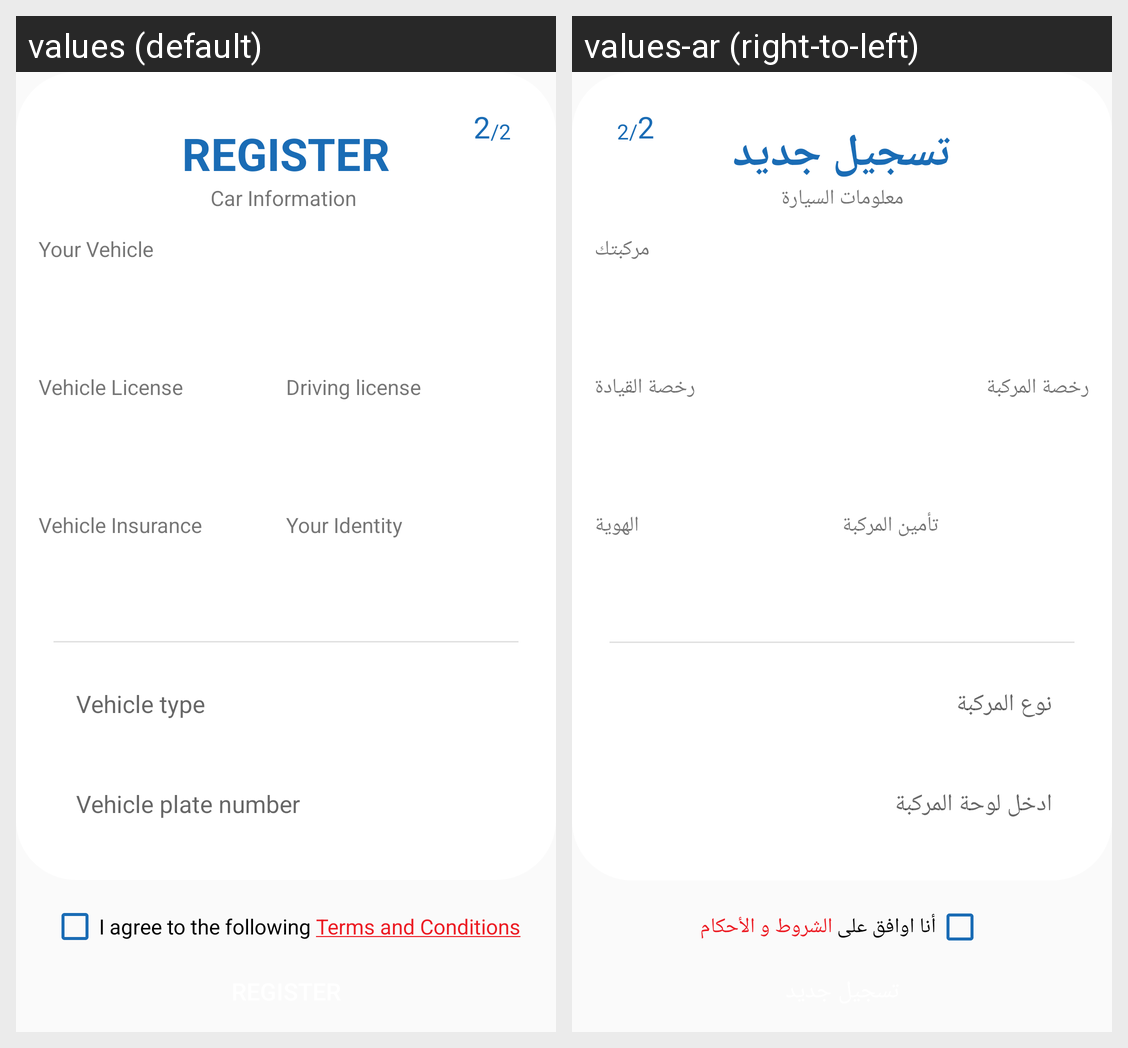

Locale-by-locale string values for the Android screen shown in this grid:
Android screen res/layout/fragment_register_step_2.xml rendered under 2 locales, left to right: values (default), values-ar (right-to-left). Device: Nexus 5 (rendered at 1080×1920; each locale shown at half size, 540×960, under a caption strip naming it); theme AppTheme.
Strings drawn on this screen, with the default value and each locale's value (text and hints the layout hard-codes, and strings that could not be matched under every locale, appear in the picture but are not listed):

register
  values: Register
  values-ar: تسجيل جديد

car_information
  values: Car Information 
  values-ar: معلومات السيارة

your_vehicle
  values: Your Vehicle
  values-ar: مركبتك

vehicle_license
  values: Vehicle License
  values-ar: رخصة المركبة

your_license
  values: Driving license
  values-ar: رخصة القيادة

vehicle_Inc
  values: Vehicle Insurance
  values-ar: تأمين المركبة

your_id
  values: Your Identity
  values-ar: الهوية

enter_vehicle_type
  values: Vehicle type
  values-ar: نوع المركبة

enter_vehicle_plate
  values: Vehicle plate number
  values-ar: ادخل لوحة المركبة

agree_terms
  values: I agree to the following
  values-ar: أنا اوافق على

terms_and_conditions
  values: Terms and Conditions
  values-ar: الشروط و الأحكام
